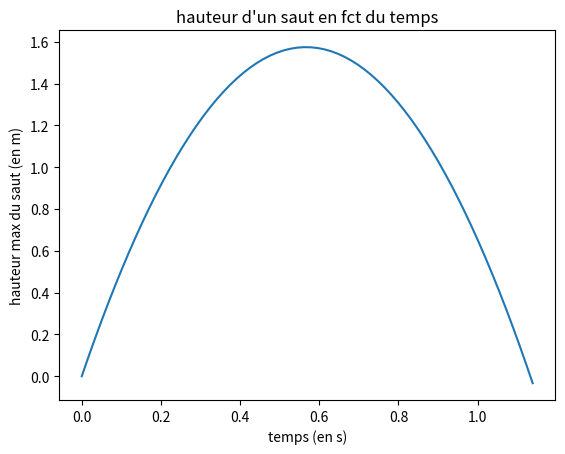

The matplotlib source for this figure:
import math
from matplotlib import pyplot as plt


# -----Quel tableau choisir temps ou force: ----------------------
case = "temps"
jump_force = 1000  # precision (en kg.m.s-2)
jump_force_offset = 0

dt = 0.017  # (en s) soit 6fps (calcul trop long pour 60fps)
masse = 60  # (en Kg)
gravity_obj = -9.81  # (en m.s-2)
acceleration = 0  # (en Kg.m-2)
vitesse = 0.0  # (en m.s-1)
position = 0.0  # (en m)
# ----------------------------------------------------------------

if case == "force":
    count = 30
    max = [0 for i in range(count)]
    for i in range(count):
        acceleration = ((i * jump_force) + jump_force_offset) / \
            masse + gravity_obj
        vitesse += acceleration * dt
        while True:
            position += vitesse * dt
            if max[i] < position:
                max[i] = position
            acceleration = gravity_obj
            vitesse += acceleration * dt
            if position < 0:
                position = 0
                vitesse = 0
                break
    plt.plot([(jump_force*i)+jump_force_offset for i in range(count)], max)
    plt.xlabel("force du saut (en kg.m.s-2)")
    plt.ylabel("hauteur max du saut (en m)")
    plt.title("hauteur d'un saut en fct de la force du saut")
    plt.autoscale = True
    plt.show()


if case == "temps":
    positions = [0]
    # jump_force doit etre modifier en fct du saut voulue (choisi avec le graphe des forces)
    jump_force = 19910
    acceleration = (jump_force + jump_force_offset)/masse + gravity_obj
    vitesse += acceleration * dt
    print(vitesse)
    while True:
        position += vitesse * dt
        acceleration = gravity_obj
        vitesse += acceleration * dt
        positions.append(position)
        if position < 0:
            break
    plt.plot([i*dt for i in range(len(positions))], positions)
    plt.xlabel("temps (en s)")
    plt.ylabel("hauteur max du saut (en m)")
    plt.title("hauteur d'un saut en fct du temps")
    plt.autoscale = True
    plt.show()
